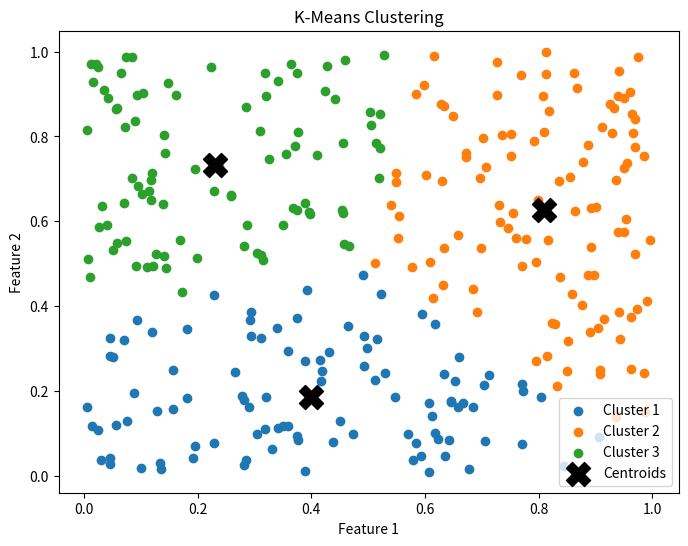

Source code (Python):
#4. Implement K means clustering algorithm.

import numpy as np
import matplotlib.pyplot as plt

def initialize_centroids(X, k):

    np.random.seed(42)
    random_indices = np.random.choice(X.shape[0], k, replace=False)
    centroids = X[random_indices]
    return centroids

def assign_clusters(X, centroids):
 
    num_samples = X.shape[0]
    num_clusters = centroids.shape[0]
    labels = np.zeros(num_samples, dtype=int)

    for i in range(num_samples):
        distances = np.linalg.norm(X[i] - centroids, axis=1)
        labels[i] = np.argmin(distances)

    return labels

def update_centroids(X, labels, k):
 
    centroids = np.zeros((k, X.shape[1]))

    for i in range(k):
        points = X[labels == i]
        if len(points) > 0:
            centroids[i] = np.mean(points, axis=0)

    return centroids

def k_means(X, k, max_iters=100, tol=1e-4):

    centroids = initialize_centroids(X, k)

    for _ in range(max_iters):
        labels = assign_clusters(X, centroids)
        new_centroids = update_centroids(X, labels, k)

        # Check for convergence
        if np.all(np.linalg.norm(new_centroids - centroids, axis=1) < tol):
            break

        centroids = new_centroids

    return centroids, labels

def plot_clusters(X, centroids, labels, k):

    plt.figure(figsize=(8, 6))

   
    for i in range(k):
        plt.scatter(X[labels == i, 0], X[labels == i, 1], label=f'Cluster {i+1}')

    plt.scatter(centroids[:, 0], centroids[:, 1], s=300, c='black', marker='X', label='Centroids')

    plt.xlabel('Feature 1')
    plt.ylabel('Feature 2')
    plt.legend()
    plt.title('K-Means Clustering')
    plt.show()

np.random.seed(42)
X = np.random.rand(300, 2)

k = 3
centroids, labels = k_means(X, k)


plot_clusters(X, centroids, labels, k)
